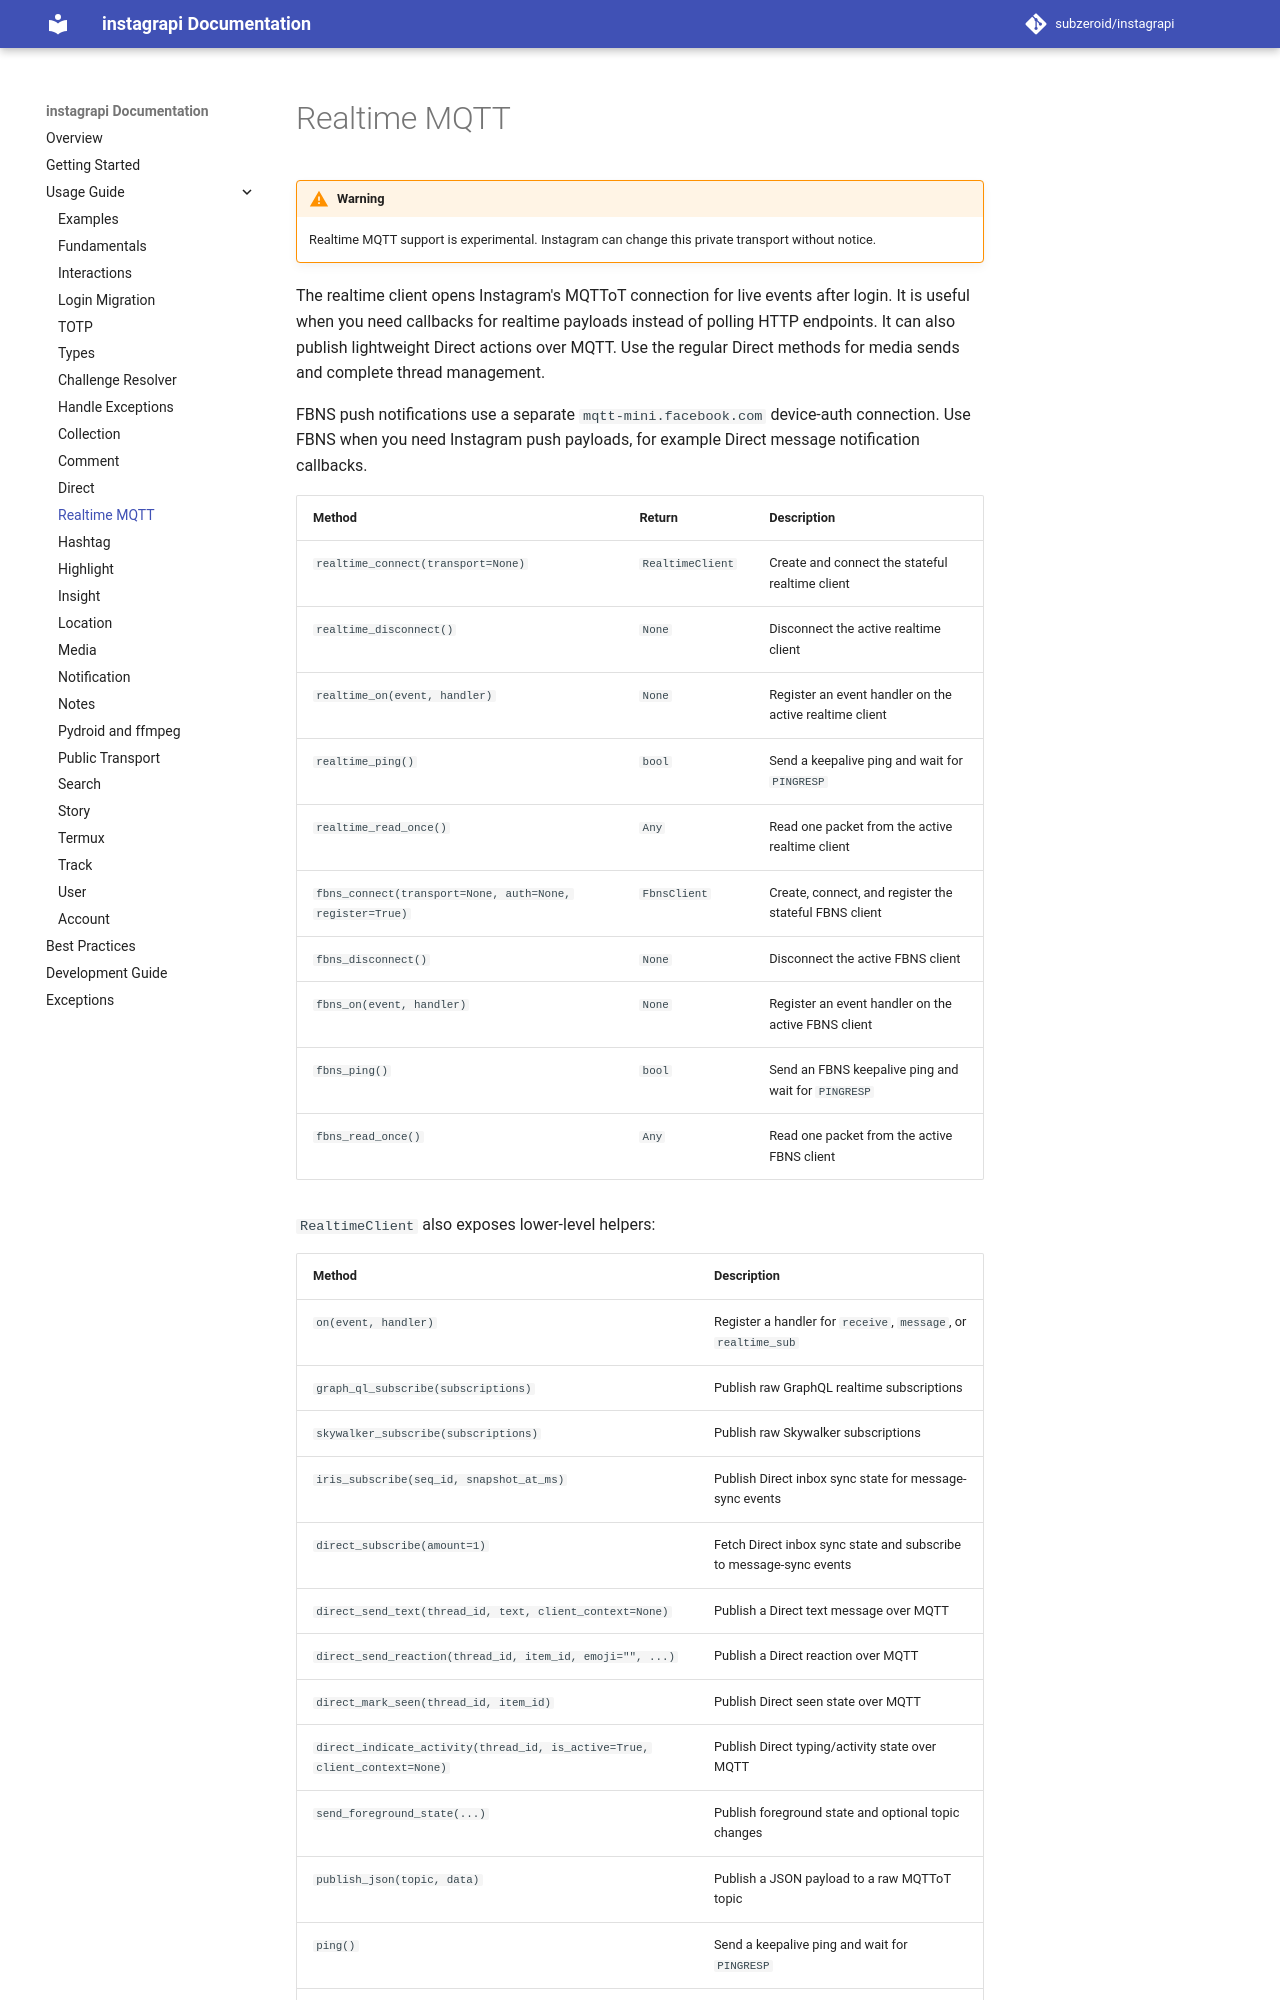

repository: bvolpato/instagrapi · page: dev/usage-guide/realtime/index.html · generator: mkdocs

# Realtime MQTT

!!! warning
    Realtime MQTT support is experimental. Instagram can change this private transport without notice.

The realtime client opens Instagram's MQTToT connection for live events after login.
It is useful when you need callbacks for realtime payloads instead of polling HTTP endpoints.
It can also publish lightweight Direct actions over MQTT. Use the regular Direct methods for media sends
and complete thread management.

FBNS push notifications use a separate `mqtt-mini.facebook.com` device-auth connection. Use FBNS when you need
Instagram push payloads, for example Direct message notification callbacks.

| Method | Return | Description |
| --- | --- | --- |
| `realtime_connect(transport=None)` | `RealtimeClient` | Create and connect the stateful realtime client |
| `realtime_disconnect()` | `None` | Disconnect the active realtime client |
| `realtime_on(event, handler)` | `None` | Register an event handler on the active realtime client |
| `realtime_ping()` | `bool` | Send a keepalive ping and wait for `PINGRESP` |
| `realtime_read_once()` | `Any` | Read one packet from the active realtime client |
| `fbns_connect(transport=None, auth=None, register=True)` | `FbnsClient` | Create, connect, and register the stateful FBNS client |
| `fbns_disconnect()` | `None` | Disconnect the active FBNS client |
| `fbns_on(event, handler)` | `None` | Register an event handler on the active FBNS client |
| `fbns_ping()` | `bool` | Send an FBNS keepalive ping and wait for `PINGRESP` |
| `fbns_read_once()` | `Any` | Read one packet from the active FBNS client |

`RealtimeClient` also exposes lower-level helpers:
